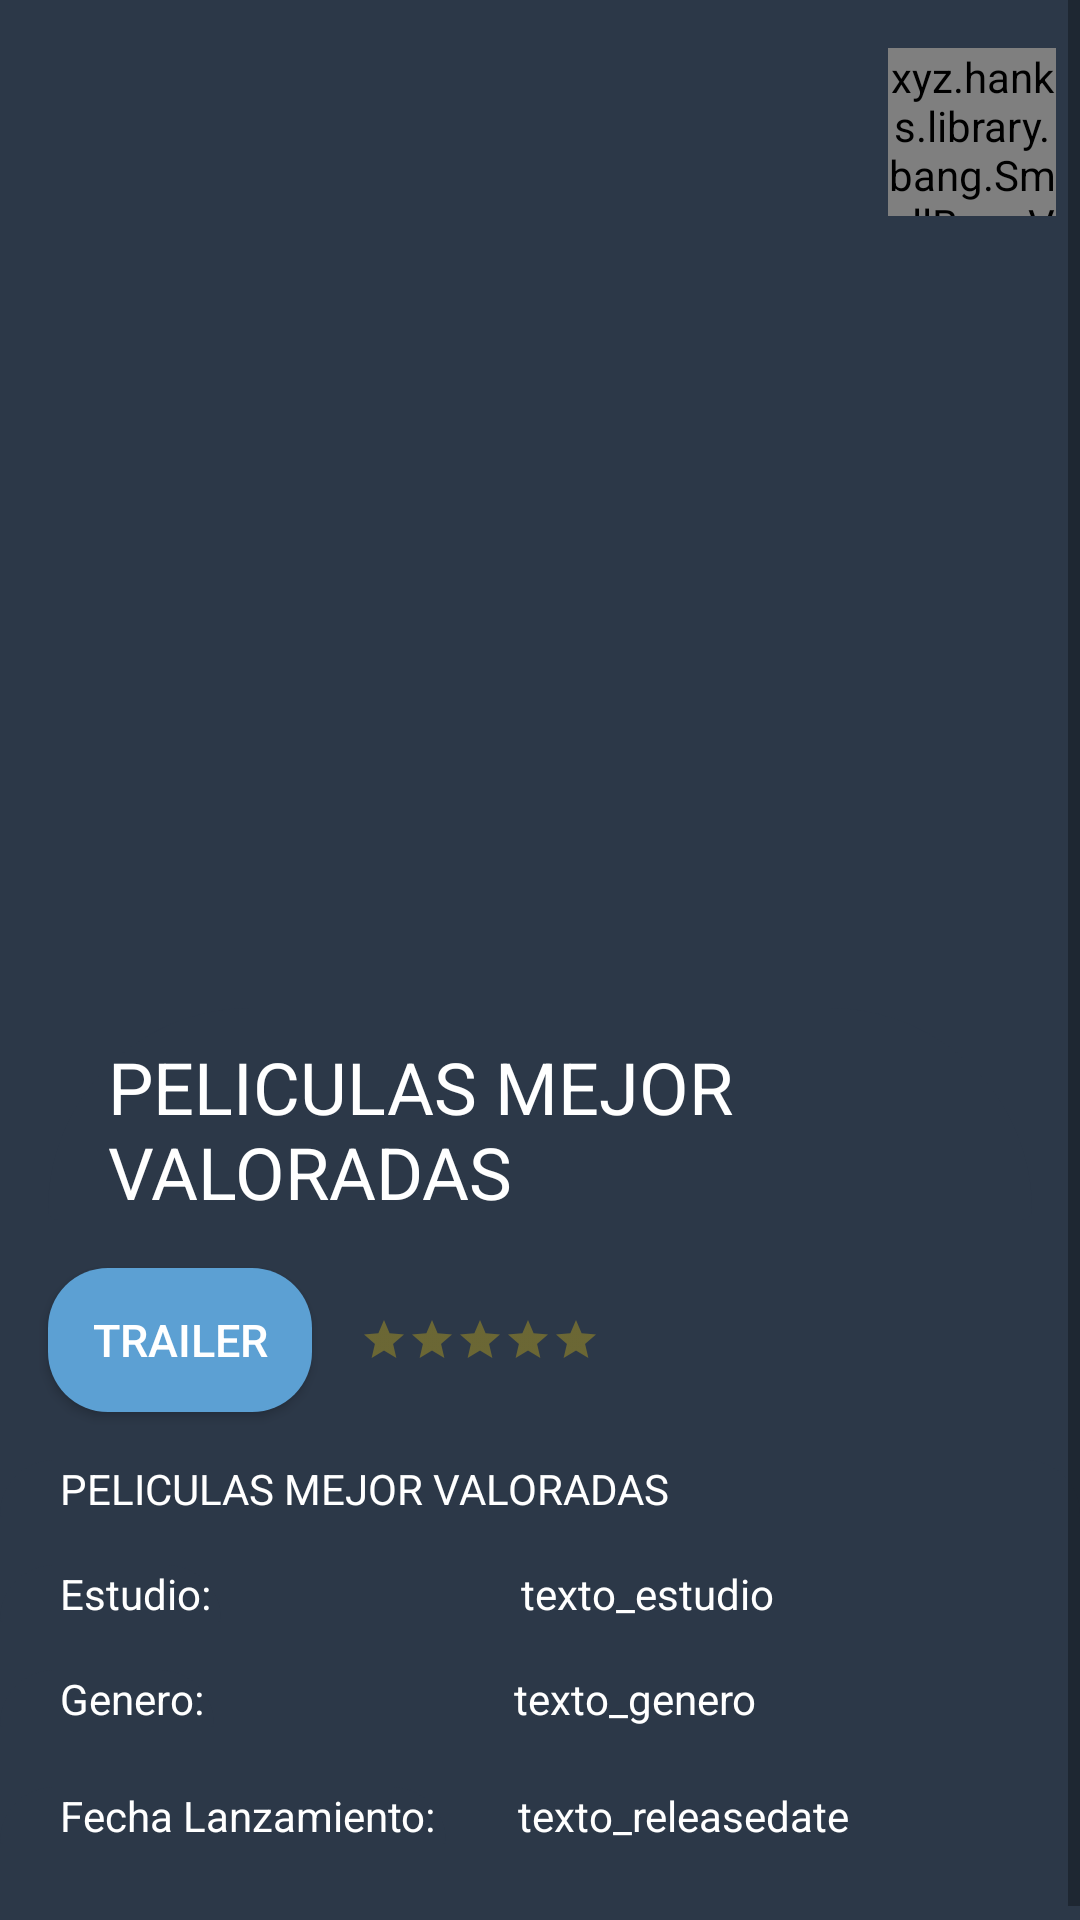

Layout XML and referenced resources for this Android screen:
<!-- AndroidManifest.xml: application theme AppTheme -->
<!-- res/layout/activity_pelicula.xml -->
<?xml version="1.0" encoding="utf-8"?>
<ScrollView
xmlns:android="http://schemas.android.com/apk/res/android"
xmlns:app="http://schemas.android.com/apk/res-auto"
xmlns:tools="http://schemas.android.com/tools"
android:layout_height="match_parent"
android:layout_width="match_parent">


<androidx.constraintlayout.widget.ConstraintLayout
    android:layout_width="match_parent"
    android:layout_height="match_parent"
    android:background="#2C3848"
    tools:context=".Peliculas_Acvtividad">

    <androidx.constraintlayout.widget.ConstraintLayout
        android:id="@+id/image_load"
        android:layout_width="match_parent"
        android:layout_height="320dp"
        android:background="#2C3848"
        app:layout_constraintTop_toTopOf="parent">

        <ImageView
            android:id="@+id/image_pelicula"
            android:layout_width="match_parent"
            android:layout_height="match_parent"
            app:layout_constraintLeft_toLeftOf="parent"
            app:layout_constraintTop_toTopOf="parent" />

        <xyz.hanks.library.bang.SmallBangView
            android:id="@+id/like_heart"
            android:layout_width="56dp"
            android:layout_height="56dp"
            android:layout_gravity="center_horizontal"
            android:layout_marginTop="16dp"
            android:layout_marginEnd="8dp"
            android:layout_marginRight="8dp"
            app:layout_constraintEnd_toEndOf="parent"
            app:layout_constraintTop_toTopOf="parent">

            <ImageView
                android:id="@+id/image"
                android:layout_width="wrap_content"
                android:layout_height="30dp"
                android:layout_gravity="center"
                android:src="@drawable/heart_selector" />
        </xyz.hanks.library.bang.SmallBangView>

    </androidx.constraintlayout.widget.ConstraintLayout>

    <TextView
        android:id="@+id/titulo_pelicula"
        android:layout_width="0dp"
        android:layout_height="wrap_content"
        android:layout_marginStart="16dp"
        android:layout_marginLeft="16dp"
        android:layout_marginTop="16dp"
        android:layout_marginEnd="16dp"
        android:layout_marginRight="16dp"
        android:background="@drawable/texview_rounded_1"
        android:paddingLeft="20dp"
        android:paddingTop="10dp"
        android:text="@string/top_rated_movies"
        android:textColor="#FFFFFF"
        android:textSize="24sp"
        app:layout_constraintEnd_toEndOf="parent"
        app:layout_constraintHorizontal_bias="0.0"
        app:layout_constraintStart_toStartOf="parent"
        app:layout_constraintTop_toBottomOf="@+id/image_load" />

    <Button
        android:id="@+id/boton_trailer"
        android:layout_width="wrap_content"
        android:layout_height="wrap_content"
        android:layout_marginStart="16dp"
        android:layout_marginLeft="16dp"
        android:layout_marginTop="16dp"
        android:background="@drawable/bg_boton_trailer"
        android:text="Trailer"
        android:textColor="@android:color/white"
        android:textSize="15sp"
        app:layout_constraintStart_toStartOf="parent"
        app:layout_constraintTop_toBottomOf="@+id/titulo_pelicula" />

    <RatingBar
        android:id="@+id/ratingBar"
        style="?android:attr/ratingBarStyleSmall"
        android:layout_width="wrap_content"
        android:layout_height="wrap_content"
        android:layout_marginStart="16dp"
        android:layout_marginLeft="16dp"
        android:numStars="5"
        android:theme="@style/RatingBar.Yellow"
        android:transformPivotX="6dp"
        app:layout_constraintBottom_toBottomOf="@+id/boton_trailer"
        app:layout_constraintStart_toEndOf="@+id/boton_trailer"
        app:layout_constraintTop_toTopOf="@+id/boton_trailer" />

    <TextView
        android:id="@+id/descripcion"
        android:layout_width="match_parent"
        android:layout_height="wrap_content"
        android:layout_marginTop="16dp"
        android:background="@drawable/texview_rounded_1"
        android:text="@string/top_rated_movies"
        android:textColor="#FFFFFF"
        android:textSize="14sp"
        android:paddingLeft="20dp"
        android:paddingRight="20dp"
        android:layout_gravity="center_vertical|end"
        app:layout_constraintStart_toStartOf="parent"
        app:layout_constraintTop_toBottomOf="@id/boton_trailer"/>

    <androidx.recyclerview.widget.RecyclerView
        android:id="@+id/recycler_view_actores"
        android:layout_width="match_parent"
        android:layout_height="wrap_content"
        android:background="#2C3848"
        app:layout_constraintBottom_toTopOf="@+id/recycler_view2"
        app:layout_constraintEnd_toEndOf="parent"
        app:layout_constraintHorizontal_bias="0.0"
        app:layout_constraintStart_toStartOf="parent"
        app:layout_constraintTop_toBottomOf="@+id/descripcion"
        app:layout_constraintVertical_bias="0.0"></androidx.recyclerview.widget.RecyclerView>

    <TextView
        android:id="@+id/estudio"
        android:layout_width="wrap_content"
        android:layout_height="wrap_content"
        android:layout_marginTop="16dp"
        android:background="@drawable/texview_rounded_1"
        android:text="Estudio: "
        android:textColor="#FFFFFF"
        android:textSize="14sp"
        android:paddingLeft="20dp"
        app:layout_constraintStart_toStartOf="parent"
        app:layout_constraintTop_toBottomOf="@id/recycler_view_actores"/>

    <TextView
        android:id="@+id/genero"
        android:layout_width="wrap_content"
        android:layout_height="wrap_content"
        android:layout_marginTop="16dp"
        android:background="@drawable/texview_rounded_1"
        android:paddingLeft="20dp"
        android:text="Genero: "
        android:textColor="#FFFFFF"
        android:textSize="14sp"
        app:layout_constraintStart_toStartOf="parent"
        app:layout_constraintTop_toBottomOf="@+id/texto_estudio" />

    <TextView
        android:id="@+id/releasedate"
        android:layout_width="wrap_content"
        android:layout_height="wrap_content"
        android:layout_marginTop="20dp"
        android:background="@drawable/texview_rounded_1"
        android:paddingLeft="20dp"
        android:text="Fecha Lanzamiento: "
        android:textColor="#FFFFFF"
        android:textSize="14sp"
        app:layout_constraintStart_toStartOf="parent"
        app:layout_constraintTop_toBottomOf="@+id/texto_genero" />

    <TextView
        android:id="@+id/texto_estudio"
        android:layout_width="231dp"
        android:layout_height="wrap_content"
        android:layout_marginStart="100dp"
        android:layout_marginLeft="100dp"
        android:layout_marginTop="16dp"
        android:text="texto_estudio"
        android:textColor="#FFFFFF"
        android:textSize="14sp"
        app:layout_constraintStart_toEndOf="@+id/estudio"
        app:layout_constraintTop_toBottomOf="@+id/recycler_view_actores" />

    <TextView
        android:id="@+id/texto_genero"
        android:layout_width="231dp"
        android:layout_height="wrap_content"
        android:layout_marginStart="100dp"
        android:layout_marginLeft="100dp"
        android:layout_marginTop="16dp"
        android:text="texto_genero"
        android:textColor="#FFFFFF"
        android:textSize="14sp"
        app:layout_constraintStart_toEndOf="@+id/genero"
        app:layout_constraintTop_toBottomOf="@+id/texto_estudio" />

    <TextView
        android:id="@+id/texto_releasedate"
        android:layout_width="wrap_content"
        android:layout_height="wrap_content"
        android:layout_marginStart="24dp"
        android:layout_marginLeft="24dp"
        android:layout_marginTop="20dp"
        android:text="texto_releasedate"
        android:paddingBottom="30dp"
        android:textColor="#FFFFFF"
        android:textSize="14sp"
        app:layout_constraintStart_toEndOf="@+id/releasedate"
        app:layout_constraintTop_toBottomOf="@+id/texto_genero" />


</androidx.constraintlayout.widget.ConstraintLayout>
</ScrollView>
<!-- resources referenced by this layout -->
<resources>
  <!-- drawable bg_boton_trailer (drawable) -->
  <?xml version="1.0" encoding="utf-8"?>
  <shape xmlns:android="http://schemas.android.com/apk/res/android">
      <solid android:color="#5CA0D3"/>
      <corners android:radius="20dp"/>
      <padding android:left="0dp"
          android:bottom="0dp"
          android:right="0dp"
          android:top="0dp"/>
  </shape>
  <!-- drawable texview_rounded_1 (drawable) -->
  <?xml version="1.0" encoding="utf-8"?>
  <shape xmlns:android="http://schemas.android.com/apk/res/android">
  
      <solid android:color="#2C3848" />
  
      <corners
          android:radius="5dp"
          android:topRightRadius="100dp"
          android:topLeftRadius="100dp"/>
  </shape>
  <string name="top_rated_movies">PELICULAS MEJOR VALORADAS</string>
  <style name="RatingBar.Yellow" parent="Theme.AppCompat">
  
          <item name="colorControlNormal">@color/dorado</item>
          <item name="colorControlActivated">@color/dorado</item>
  
      </style>
  <style name="AppTheme" parent="Theme.AppCompat.Light.DarkActionBar">
          
          <item name="colorPrimary">@color/colorPrimary</item>
          <item name="colorPrimaryDark">@color/colorPrimaryDark</item>
          <item name="colorAccent">@color/colorAccent</item>
      </style>
  <color name="dorado">#FCD307</color>
  <color name="colorPrimary">#2C3848</color>
  <color name="colorPrimaryDark">#5CA0D3</color>
  <color name="colorAccent">#D81B60</color>
</resources>
